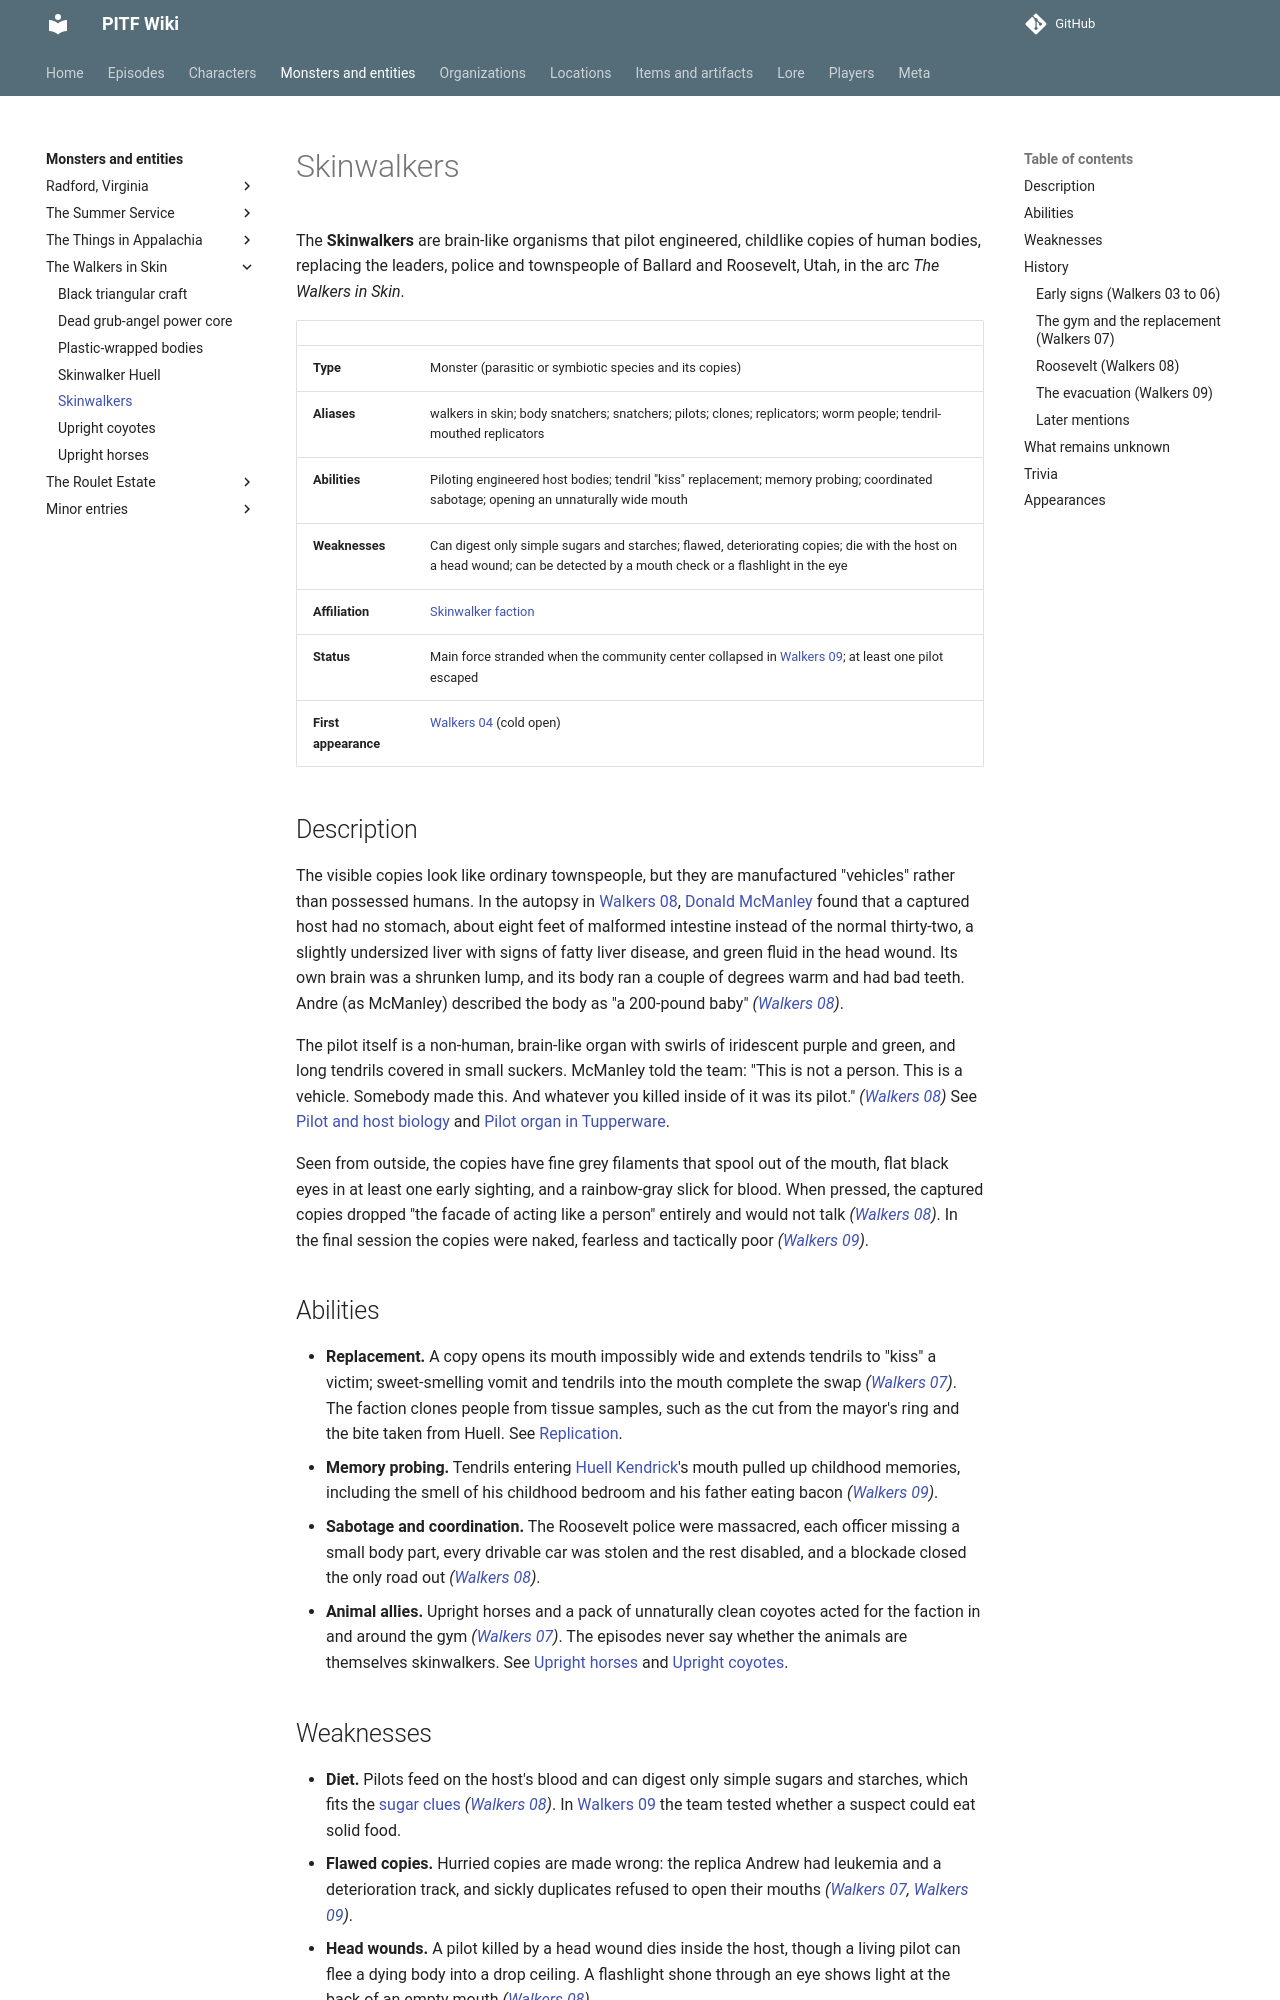

repository: AndreTInfante/pitf-wiki · page: monsters/skinwalkers/index.html · generator: mkdocs

# Skinwalkers

The **Skinwalkers** are brain-like organisms that pilot engineered, childlike copies of human bodies, replacing the leaders, police and townspeople of Ballard and Roosevelt, Utah, in the arc *The Walkers in Skin*.

| | |
|---|---|
| **Type** | Monster (parasitic or symbiotic species and its copies) |
| **Aliases** | walkers in skin; body snatchers; snatchers; pilots; clones; replicators; worm people; tendril-mouthed replicators |
| **Abilities** | Piloting engineered host bodies; tendril "kiss" replacement; memory probing; coordinated sabotage; opening an unnaturally wide mouth |
| **Weaknesses** | Can digest only simple sugars and starches; flawed, deteriorating copies; die with the host on a head wound; can be detected by a mouth check or a flashlight in the eye |
| **Affiliation** | [Skinwalker faction](../organizations/skinwalker-faction.md) |
| **Status** | Main force stranded when the community center collapsed in [Walkers 09](../episodes/walkers-in-skin/09.md); at least one pilot escaped |
| **First appearance** | [Walkers 04](../episodes/walkers-in-skin/04.md) (cold open) |

## Description

The visible copies look like ordinary townspeople, but they are manufactured "vehicles" rather than possessed humans. In the autopsy in [Walkers 08](../episodes/walkers-in-skin/08.md), [Donald McManley](../characters/donald-mcmanley.md) found that a captured host had no stomach, about eight feet of malformed intestine instead of the normal thirty-two, a slightly undersized liver with signs of fatty liver disease, and green fluid in the head wound. Its own brain was a shrunken lump, and its body ran a couple of degrees warm and had bad teeth. Andre (as McManley) described the body as "a 200-pound baby" *([Walkers 08](../episodes/walkers-in-skin/08.md))*.

The pilot itself is a non-human, brain-like organ with swirls of iridescent purple and green, and long tendrils covered in small suckers. McManley told the team: "This is not a person. This is a vehicle. Somebody made this. And whatever you killed inside of it was its pilot." *([Walkers 08](../episodes/walkers-in-skin/08.md))* See [Pilot and host biology](../lore/pilot-and-host-biology.md) and [Pilot organ in Tupperware](../items/pilot-organ.md).

Seen from outside, the copies have fine grey filaments that spool out of the mouth, flat black eyes in at least one early sighting, and a rainbow-gray slick for blood. When pressed, the captured copies dropped "the facade of acting like a person" entirely and would not talk *([Walkers 08](../episodes/walkers-in-skin/08.md))*. In the final session the copies were naked, fearless and tactically poor *([Walkers 09](../episodes/walkers-in-skin/09.md))*.

## Abilities

- **Replacement.** A copy opens its mouth impossibly wide and extends tendrils to "kiss" a victim; sweet-smelling vomit and tendrils into the mouth complete the swap *([Walkers 07](../episodes/walkers-in-skin/07.md))*. The faction clones people from tissue samples, such as the cut from the mayor's ring and the bite taken from Huell. See [Replication](../lore/replication-process.md).
- **Memory probing.** Tendrils entering [Huell Kendrick](../characters/huell-kendrick.md)'s mouth pulled up childhood memories, including the smell of his childhood bedroom and his father eating bacon *([Walkers 09](../episodes/walkers-in-skin/09.md))*.
- **Sabotage and coordination.** The Roosevelt police were massacred, each officer missing a small body part, every drivable car was stolen and the rest disabled, and a blockade closed the only road out *([Walkers 08](../episodes/walkers-in-skin/08.md))*.
- **Animal allies.** Upright horses and a pack of unnaturally clean coyotes acted for the faction in and around the gym *([Walkers 07](../episodes/walkers-in-skin/07.md))*. The episodes never say whether the animals are themselves skinwalkers. See [Upright horses](upright-horses.md) and [Upright coyotes](upright-coyotes.md).
